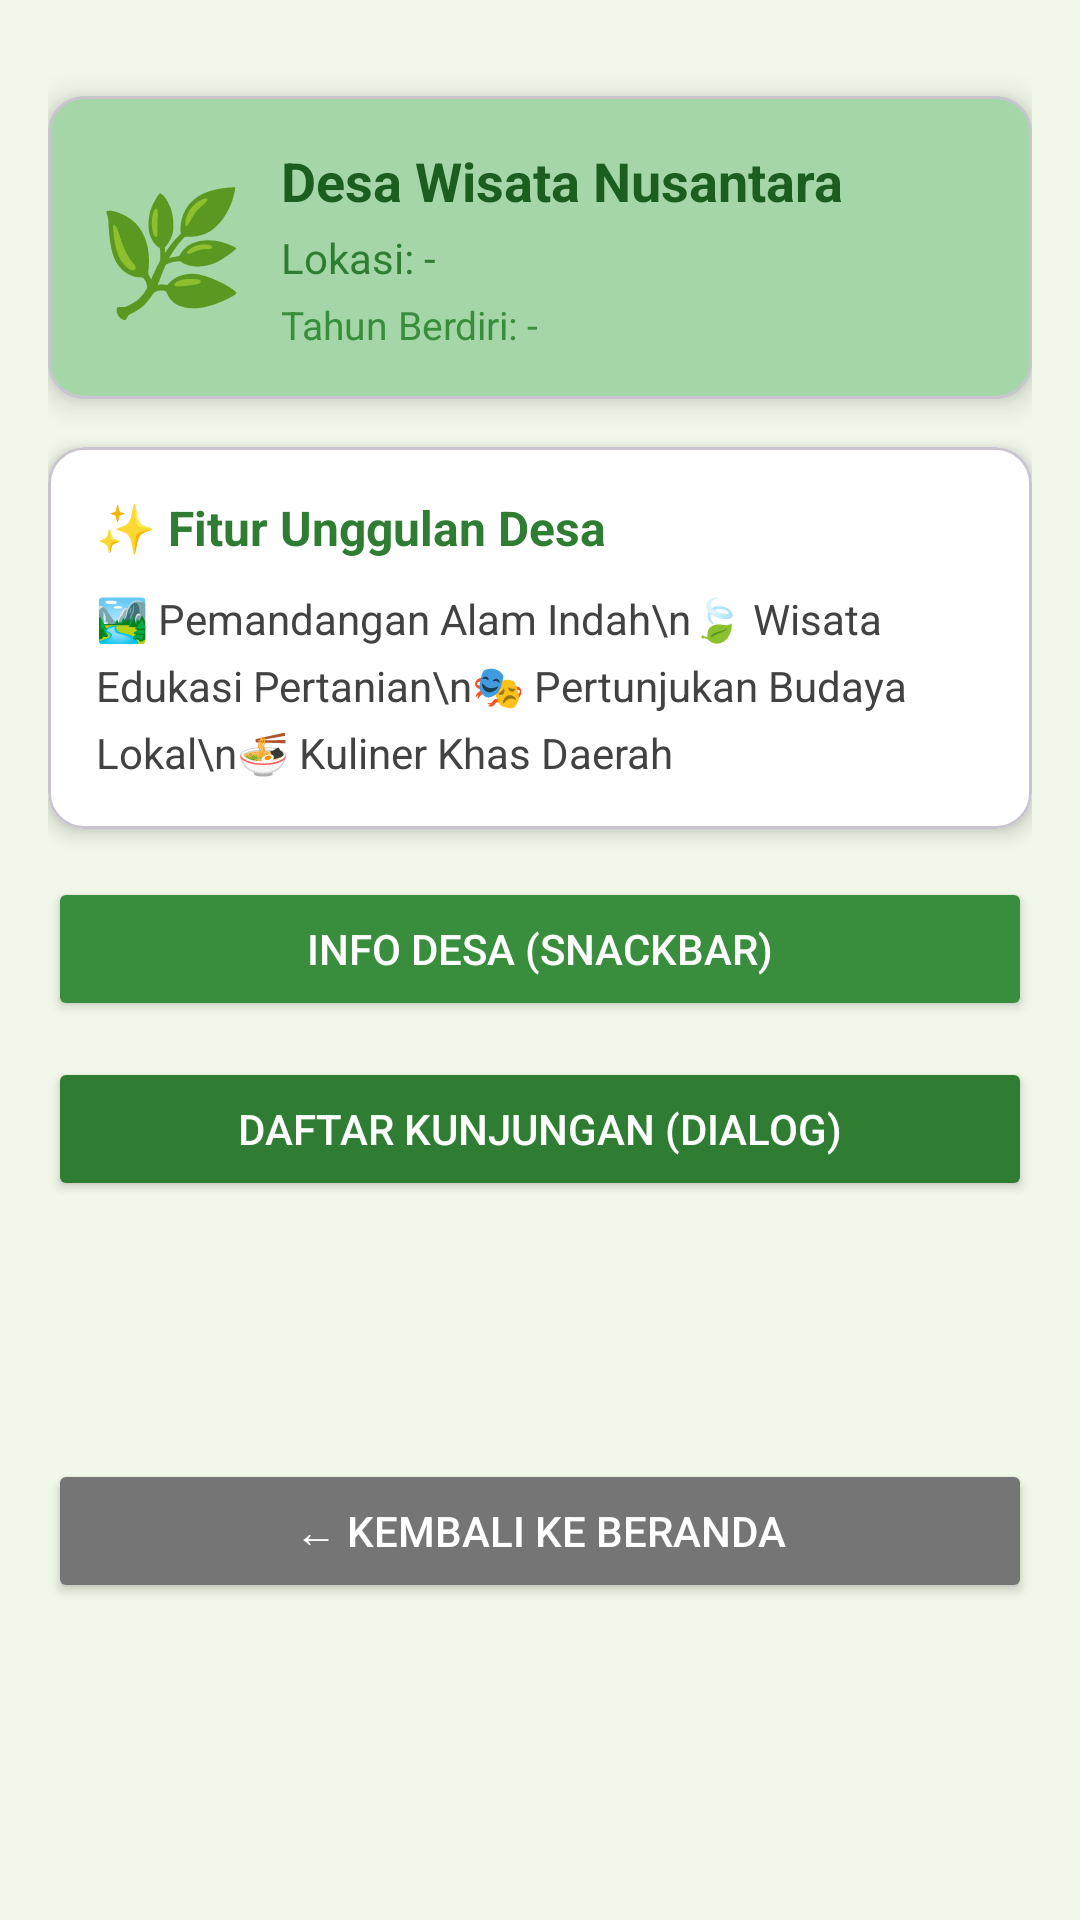

Write the Android layout XML for this screen, with the resource values it uses.
<!-- AndroidManifest.xml: application theme Theme.YeremiWarriors -->
<!-- res/layout/activity_fourth.xml -->
<?xml version="1.0" encoding="utf-8"?>
<androidx.constraintlayout.widget.ConstraintLayout
    xmlns:android="http://schemas.android.com/apk/res/android"
    xmlns:app="http://schemas.android.com/apk/res-auto"
    android:layout_width="match_parent"
    android:layout_height="match_parent"
    android:background="#F1F8E9"
    android:padding="16dp">

    
    
    
    <com.google.android.material.card.MaterialCardView
        android:id="@+id/cardDesa"
        android:layout_width="0dp"
        android:layout_height="wrap_content"
        android:layout_marginTop="16dp"
        app:cardElevation="6dp"
        android:backgroundTint="#A5D6A7"
        app:layout_constraintEnd_toEndOf="parent"
        app:layout_constraintStart_toStartOf="parent"
        app:layout_constraintTop_toTopOf="parent">

        <androidx.constraintlayout.widget.ConstraintLayout
            android:layout_width="match_parent"
            android:layout_height="wrap_content"
            android:padding="16dp">

            
            <TextView
                android:id="@+id/tvIconDesa"
                android:layout_width="wrap_content"
                android:layout_height="wrap_content"
                android:text="🌿"
                android:textSize="40sp"
                app:layout_constraintTop_toTopOf="parent"
                app:layout_constraintStart_toStartOf="parent"
                app:layout_constraintBottom_toBottomOf="parent" />

            
            <TextView
                android:id="@+id/tvNamaDesa"
                android:layout_width="0dp"
                android:layout_height="wrap_content"
                android:text="Desa Wisata Nusantara"
                android:textSize="18sp"
                android:textStyle="bold"
                android:textColor="#1B5E20"
                android:layout_marginStart="12dp"
                app:layout_constraintTop_toTopOf="parent"
                app:layout_constraintStart_toEndOf="@id/tvIconDesa"
                app:layout_constraintEnd_toEndOf="parent" />

            
            <TextView
                android:id="@+id/tvAsalDesa"
                android:layout_width="0dp"
                android:layout_height="wrap_content"
                android:text="Lokasi: -"
                android:textSize="14sp"
                android:textColor="#2E7D32"
                android:layout_marginStart="12dp"
                android:layout_marginTop="4dp"
                app:layout_constraintTop_toBottomOf="@id/tvNamaDesa"
                app:layout_constraintStart_toEndOf="@id/tvIconDesa"
                app:layout_constraintEnd_toEndOf="parent" />

            
            <TextView
                android:id="@+id/tvRatingDesa"
                android:layout_width="0dp"
                android:layout_height="wrap_content"
                android:text="Tahun Berdiri: -"
                android:textSize="13sp"
                android:textColor="#388E3C"
                android:layout_marginStart="12dp"
                android:layout_marginTop="4dp"
                app:layout_constraintTop_toBottomOf="@id/tvAsalDesa"
                app:layout_constraintStart_toEndOf="@id/tvIconDesa"
                app:layout_constraintEnd_toEndOf="parent" />

        </androidx.constraintlayout.widget.ConstraintLayout>
    </com.google.android.material.card.MaterialCardView>

    
    
    
    <com.google.android.material.card.MaterialCardView
        android:id="@+id/cardFitur"
        android:layout_width="0dp"
        android:layout_height="wrap_content"
        android:layout_marginTop="16dp"
        app:cardElevation="4dp"
        android:backgroundTint="#FFFFFF"
        app:layout_constraintEnd_toEndOf="parent"
        app:layout_constraintStart_toStartOf="parent"
        app:layout_constraintTop_toBottomOf="@id/cardDesa">

        <androidx.constraintlayout.widget.ConstraintLayout
            android:layout_width="match_parent"
            android:layout_height="wrap_content"
            android:padding="16dp">

            <TextView
                android:id="@+id/tvJudulFitur"
                android:layout_width="0dp"
                android:layout_height="wrap_content"
                android:text="✨ Fitur Unggulan Desa"
                android:textSize="16sp"
                android:textStyle="bold"
                android:textColor="#2E7D32"
                app:layout_constraintTop_toTopOf="parent"
                app:layout_constraintStart_toStartOf="parent"
                app:layout_constraintEnd_toEndOf="parent" />

            <TextView
                android:id="@+id/tvFiturList"
                android:layout_width="0dp"
                android:layout_height="wrap_content"
                android:text="🏞️ Pemandangan Alam Indah\n🍃 Wisata Edukasi Pertanian\n🎭 Pertunjukan Budaya Lokal\n🍜 Kuliner Khas Daerah"
                android:textSize="14sp"
                android:textColor="#424242"
                android:lineSpacingExtra="6dp"
                android:layout_marginTop="10dp"
                app:layout_constraintTop_toBottomOf="@id/tvJudulFitur"
                app:layout_constraintStart_toStartOf="parent"
                app:layout_constraintEnd_toEndOf="parent" />

        </androidx.constraintlayout.widget.ConstraintLayout>
    </com.google.android.material.card.MaterialCardView>

    
    
    
    <Button
        android:id="@+id/btnShowSnackbar"
        android:layout_width="0dp"
        android:layout_height="wrap_content"
        android:text="Info Desa (Snackbar)"
        android:textColor="#FFFFFF"
        android:backgroundTint="#388E3C"
        android:layout_marginTop="16dp"
        app:layout_constraintTop_toBottomOf="@id/cardFitur"
        app:layout_constraintStart_toStartOf="parent"
        app:layout_constraintEnd_toEndOf="parent" />

    
    
    
    <Button
        android:id="@+id/btnShowAlertDialog"
        android:layout_width="0dp"
        android:layout_height="wrap_content"
        android:text="Daftar Kunjungan (Dialog)"
        android:textColor="#FFFFFF"
        android:backgroundTint="#2E7D32"
        android:layout_marginTop="12dp"
        app:layout_constraintTop_toBottomOf="@id/btnShowSnackbar"
        app:layout_constraintStart_toStartOf="parent"
        app:layout_constraintEnd_toEndOf="parent" />

    
    
    
    <Button
        android:id="@+id/btnKembali"
        android:layout_width="0dp"
        android:layout_height="wrap_content"
        android:text="← Kembali ke Beranda"
        android:textColor="#FFFFFF"
        android:backgroundTint="#757575"
        android:layout_marginTop="12dp"
        android:layout_marginBottom="16dp"
        app:layout_constraintTop_toBottomOf="@id/btnShowAlertDialog"
        app:layout_constraintStart_toStartOf="parent"
        app:layout_constraintEnd_toEndOf="parent"
        app:layout_constraintBottom_toBottomOf="parent" />

</androidx.constraintlayout.widget.ConstraintLayout>
<!-- resources referenced by this layout -->
<resources>
  <style name="Theme.YeremiWarriors" parent="Base.Theme.YeremiWarriors" />
  <style name="Base.Theme.YeremiWarriors" parent="Theme.Material3.DayNight.NoActionBar">
          
          
      </style>
</resources>
